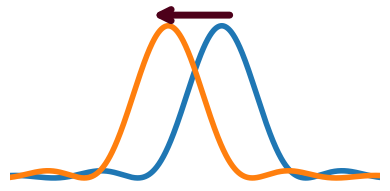

Recreate this plot in Python. (Note: this script raises an exception after producing the figure.)
# -*- coding: utf-8 -*-
"""
Created on Tue Nov 24 00:09:26 2026

@author: ostap
"""

import numpy as np
import matplotlib.pyplot as plt

# Функция sinc^2
def sinc2(x):
    return (np.sinc(x / np.pi))**2

X_LIM = 2.2 * np.pi
WIDTH = 4
HEIGHT = 2
arrow_color = (0.3,0.0,0.1)
x = np.linspace(-X_LIM, X_LIM, 1000)

# Настройка осей (толстые линии для иконок)
def setup_ax(ax):
    ax.spines['left'].set_position('zero')
    ax.spines['bottom'].set_position('zero')
    ax.spines['right'].set_color('none')
    ax.spines['top'].set_color('none')
    ax.spines['left'].set_linewidth(0)
    ax.spines['bottom'].set_linewidth(0)
    ax.set_xticks([])
    ax.set_yticks([])
    ax.set_xlim(-X_LIM, X_LIM)
    ax.set_ylim(-0.02, 1.08)

# ==========================================
# 1. Сдвиг кривой (Kinetics shift)
# ==========================================


fig, ax = plt.subplots(figsize=(WIDTH, HEIGHT))
# C0 (было) - правее, C1 (стало) - левее
ax.plot(x, sinc2(x - 1), color='C0', lw=4) 
ax.plot(x, sinc2(x + 1), color='C1', lw=4) 

# Стрелка сдвига (от старого пика к новому)
ax.annotate('', xy=(-1.7, 1.07), xytext=(1.4, 1.07),
            arrowprops=dict(arrowstyle='->', color=arrow_color, lw=5, mutation_scale=20))

setup_ax(ax)
plt.tight_layout()
plt.savefig('../Presentation/images/icon_shift.pdf', transparent=True, bbox_inches='tight', pad_inches=0.05)


# # ==========================================
# # 2. Уменьшение FWHM (Сужение)
# # ==========================================
fig, ax = plt.subplots(figsize=(WIDTH, HEIGHT))
# C0 (было) - шире, C1 (стало) - уже
ax.plot(x, sinc2(x / 1.5), color='C0', lw=4) 
ax.plot(x, sinc2(x*1.6), color='C1', lw=4)
ax.annotate('', xy=(1.05, 0.2), xytext=(3.0, 0.2),
            arrowprops=dict(arrowstyle='->', color=arrow_color, lw=5, mutation_scale=20))

setup_ax(ax)
plt.tight_layout()
plt.savefig('../Presentation/images/icon_fwhm.pdf', transparent=True, bbox_inches='tight', pad_inches=0.05)

# # ==========================================
# # 3. Увеличение пиковой эффективности
# # ==========================================
fig, ax = plt.subplots(figsize=(WIDTH, HEIGHT))
# C0 (было) - ниже, C1 (стало) - выше
ax.plot(x, 0.5 * sinc2(x), color='C0', lw=4) 
ax.plot(x, sinc2(x), color='C1', lw=4)

# Стрелка роста (вертикально вверх от старого пика)
ax.annotate('', xy=(0, 1.0), xytext=(0, 0.5),
            arrowprops=dict(arrowstyle='->', color=arrow_color, lw=5, mutation_scale=20))

setup_ax(ax)
plt.tight_layout()
plt.savefig('../Presentation/images/icon_peak.pdf', transparent=True, bbox_inches='tight', pad_inches=0.05)


print("Done! Icons generated.")
